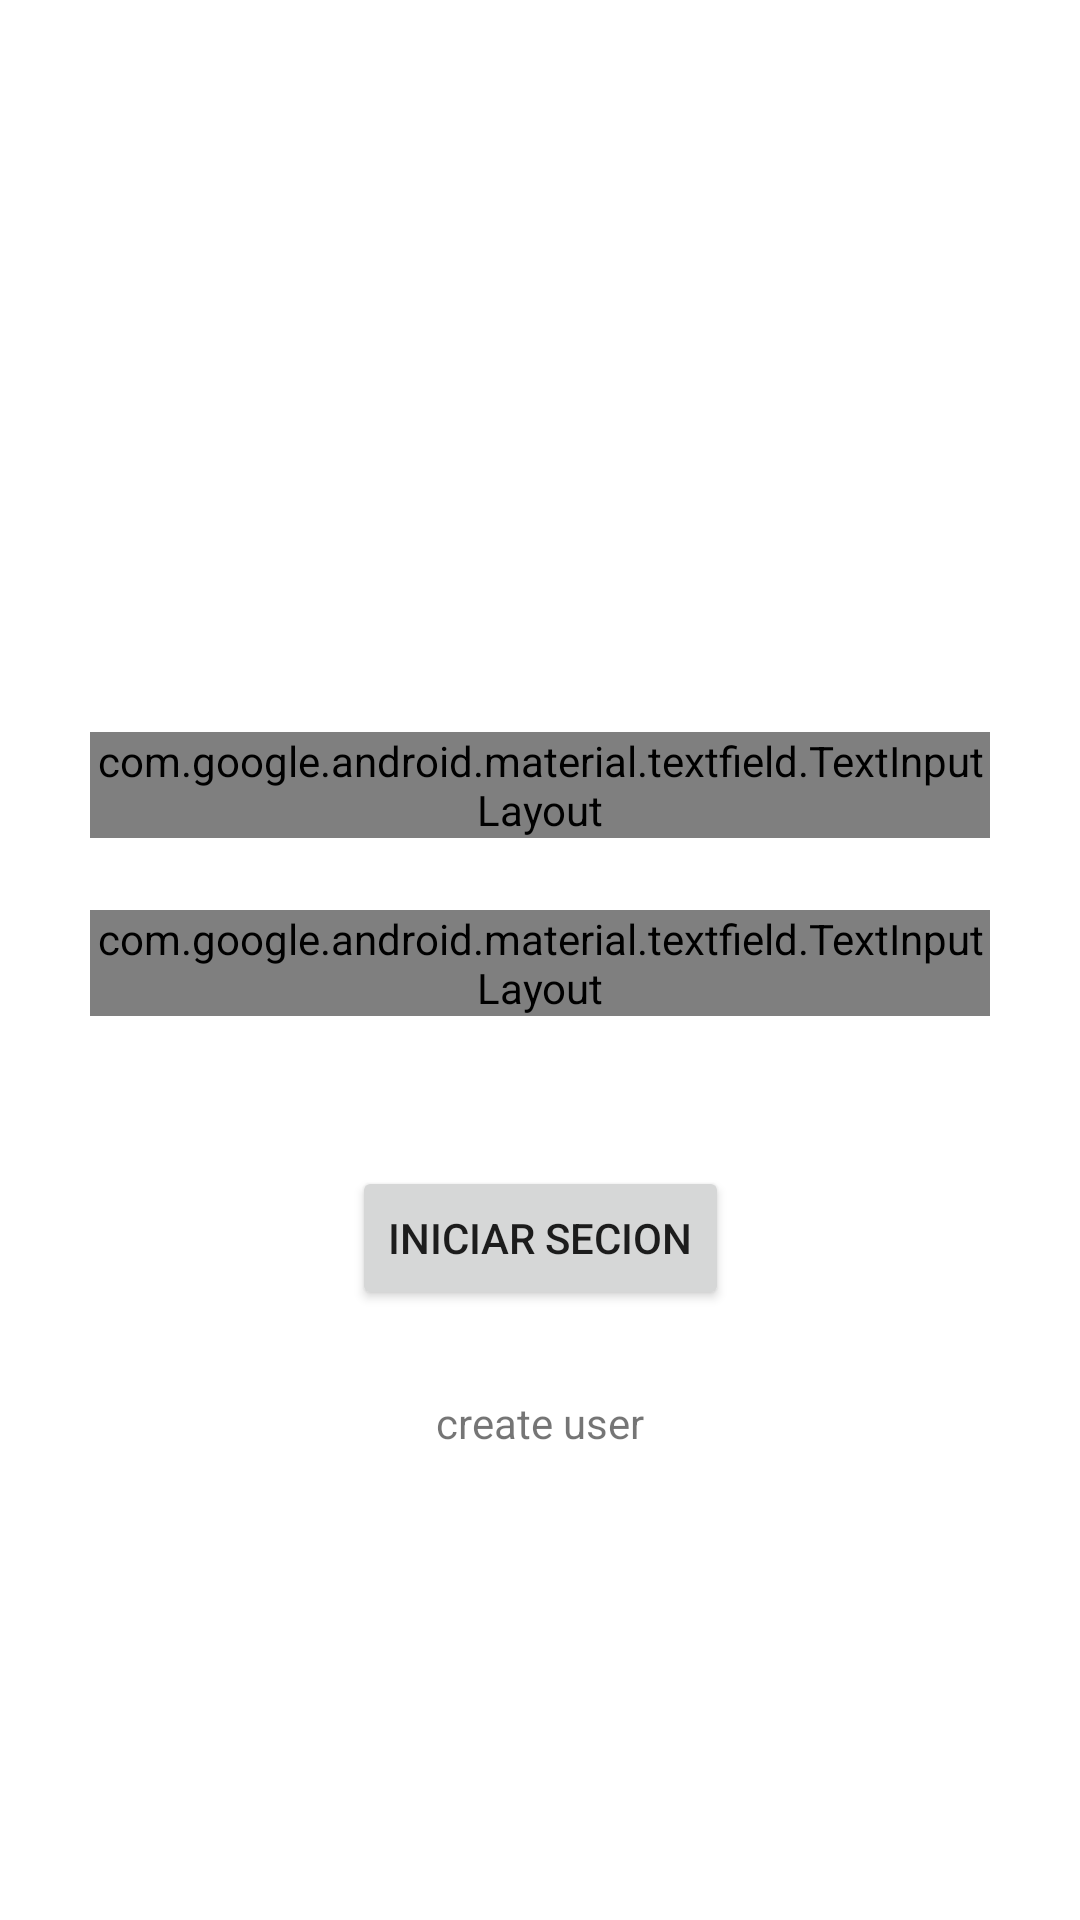

Reconstruct the res/layout file that produces this screen, plus the resources it refers to.
<!-- AndroidManifest.xml: application theme AppTheme -->
<!-- res/layout/activity_main.xml -->
<?xml version="1.0" encoding="utf-8"?>
<androidx.constraintlayout.widget.ConstraintLayout
    xmlns:android="http://schemas.android.com/apk/res/android"
    xmlns:app="http://schemas.android.com/apk/res-auto"
    xmlns:tools="http://schemas.android.com/tools"
    android:layout_width="match_parent"
    android:layout_height="match_parent"
    android:background="@color/cardview_light_background"
    tools:context=".modulo.login.view.LoginActivity">

    <ImageView
        android:id="@+id/img_logo"
        android:layout_width="100dp"
        android:layout_height="100dp"
        android:layout_marginTop="72dp"
        app:srcCompat="@drawable/ic_launcher_background"
        app:layout_constraintTop_toTopOf="parent"
        app:layout_constraintLeft_toLeftOf="parent"
        app:layout_constraintRight_toRightOf="parent"
        />

    <com.google.android.material.textfield.TextInputLayout
        android:id="@+id/cont_edt_user"
        android:layout_width="300dp"
        android:layout_height="wrap_content"
        android:layout_marginTop="72dp"
        app:layout_constraintTop_toBottomOf="@+id/img_logo"
        app:layout_constraintLeft_toLeftOf="parent"
        app:layout_constraintRight_toRightOf="parent"
        style="@style/CustomInputFilledBox"
        >

        <com.google.android.material.textfield.TextInputEditText
            android:id="@+id/edt_user"
            android:layout_width="match_parent"
            android:layout_height="wrap_content"
            android:hint="Usuario"
            android:inputType="text"
            android:maxLength="30"
            android:textSize="17dp"
            android:paddingBottom="16dp"
            android:gravity="center_vertical"
            style="@style/CustomEditTextFilledBoxDense"
            />

    </com.google.android.material.textfield.TextInputLayout>

    <com.google.android.material.textfield.TextInputLayout
        android:id="@+id/cont_edt_pass"
        android:layout_width="300dp"
        android:layout_height="wrap_content"
        android:layout_marginTop="24dp"
        app:layout_constraintTop_toBottomOf="@+id/cont_edt_user"
        app:layout_constraintLeft_toLeftOf="parent"
        app:layout_constraintRight_toRightOf="parent"
        style="@style/CustomInputFilledBox"
        >

        <com.google.android.material.textfield.TextInputEditText
            android:id="@+id/edt_pass"
            android:layout_width="match_parent"
            android:layout_height="wrap_content"
            android:hint="Contraseña"
            android:inputType="text"
            android:maxLength="30"
            android:textSize="17dp"
            android:paddingBottom="16dp"
            android:gravity="center_vertical"
            style="@style/CustomEditTextFilledBoxDense"
            />

    </com.google.android.material.textfield.TextInputLayout>

    <Button
        android:id="@+id/btn_login"
        android:layout_width="wrap_content"
        android:layout_height="wrap_content"
        android:text="Iniciar secion"
        android:layout_marginTop="50dp"
        android:elevation="4dp"
        app:layout_constraintTop_toBottomOf="@+id/cont_edt_pass"
        app:layout_constraintLeft_toLeftOf="@+id/cont_edt_pass"
        app:layout_constraintRight_toRightOf="@+id/cont_edt_pass"
        />

    <TextView
        android:id="@+id/lbl_create_user"
        android:layout_width="wrap_content"
        android:layout_height="wrap_content"
        android:layout_marginTop="16dp"
        android:padding="12dp"
        android:text="create user"
        app:layout_constraintTop_toBottomOf="@+id/btn_login"
        app:layout_constraintLeft_toLeftOf="parent"
        app:layout_constraintRight_toRightOf="parent"
        />
</androidx.constraintlayout.widget.ConstraintLayout>
<!-- resources referenced by this layout -->
<resources>
  <style name="CustomEditTextFilledBoxDense" parent="@style/Widget.MaterialComponents.TextInputEditText.FilledBox.Dense">
          <item name="android:layout_height">wrap_content</item>
          <item name="android:paddingBottom">8dp</item>
          <item name="android:gravity">center_vertical</item>
          <item name="android:fontFamily">@font/googlesans_regular</item>
          <item name="android:textColor">@color/colorPrimary </item>
          <item name="android:textSize">12sp</item>
      </style>
  <style name="CustomInputFilledBox" parent="Widget.MaterialComponents.TextInputLayout.FilledBox">
          <item name="android:importantForAutofill" tools:targetApi="o">noExcludeDescendants</item>
          <item name="boxCornerRadiusTopStart">@dimen/corner_input</item>
          <item name="boxCornerRadiusTopEnd">@dimen/corner_input</item>
          <item name="android:fontFamily">@font/googlesans_regular</item>
          <item name="android:typeface">@font/googlesans_regular</item>
          <item name="android:textColor">@color/colorPrimary </item>
      </style>
  <style name="AppTheme" parent="Theme.AppCompat.Light.DarkActionBar">
          
          <item name="colorPrimary">@color/colorPrimary</item>
          <item name="colorPrimaryDark">@color/colorPrimaryDark</item>
          <item name="colorAccent">@color/colorAccent</item>
      </style>
  <color name="colorPrimary">#008577</color>
  <dimen name="corner_input">10dp</dimen>
  <color name="colorPrimaryDark">#00574B</color>
  <color name="colorAccent">#D81B60</color>
</resources>
